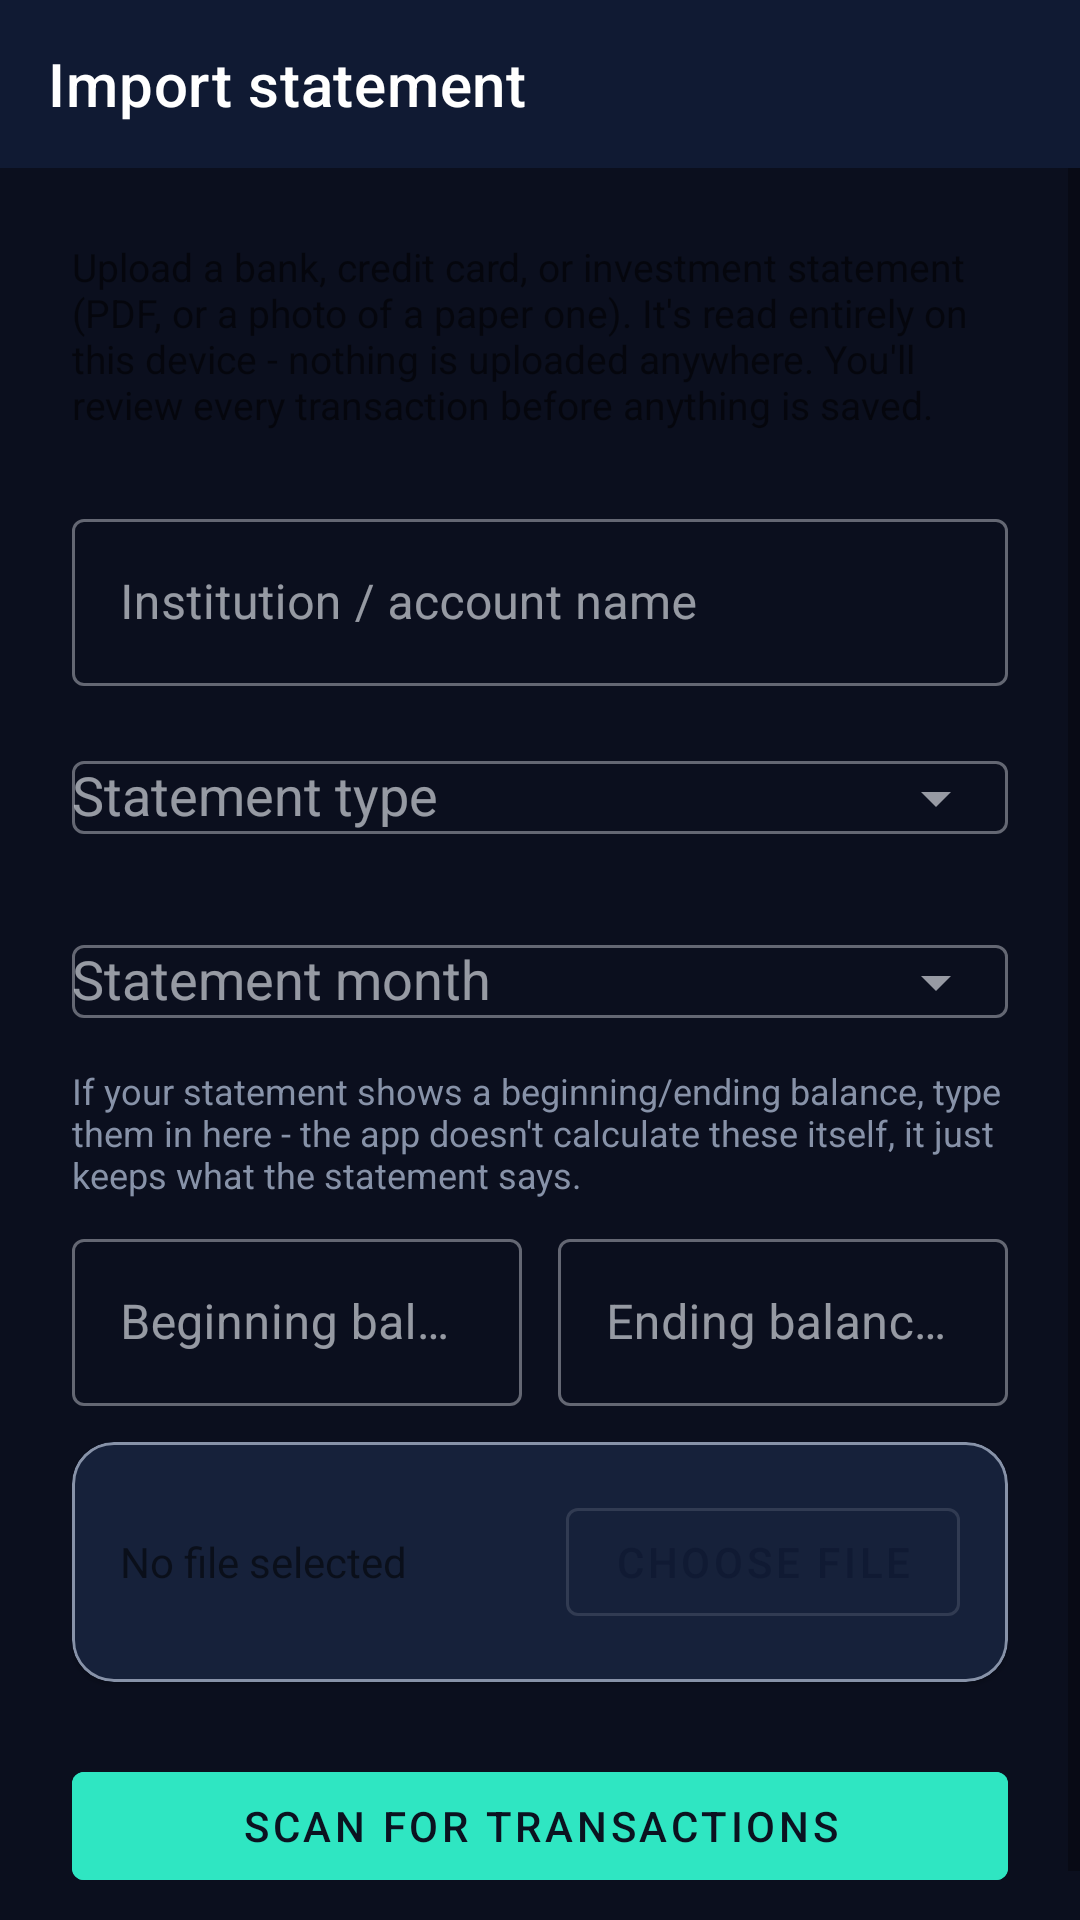

The Android layout XML behind this screen, and the referenced resources:
<!-- AndroidManifest.xml: application theme Theme.DigitalWallet.NoActionBar -->
<!-- res/layout/activity_statement_import.xml -->
<?xml version="1.0" encoding="utf-8"?>
<LinearLayout xmlns:android="http://schemas.android.com/apk/res/android"
    xmlns:app="http://schemas.android.com/apk/res-auto"
    android:layout_width="match_parent"
    android:layout_height="match_parent"
    android:orientation="vertical"
    android:background="@color/wallet_background_light">

    <com.google.android.material.appbar.MaterialToolbar
        android:id="@+id/toolbar"
        android:layout_width="match_parent"
        android:layout_height="?attr/actionBarSize"
        android:background="?attr/colorPrimary"
        app:title="@string/import_statement_title"
        app:titleTextColor="@color/white"
        app:navigationIconTint="@color/white" />

    <ScrollView
        android:layout_width="match_parent"
        android:layout_height="0dp"
        android:layout_weight="1">

        <LinearLayout
            android:layout_width="match_parent"
            android:layout_height="wrap_content"
            android:orientation="vertical"
            android:padding="24dp">

            <TextView
                android:layout_width="match_parent"
                android:layout_height="wrap_content"
                android:layout_marginBottom="16dp"
                android:text="@string/import_statement_subtitle"
                android:textSize="13sp" />

            <com.google.android.material.textfield.TextInputLayout
                android:id="@+id/layout_institution"
                style="@style/WalletInputLayout">
                <com.google.android.material.textfield.TextInputEditText
                    android:id="@+id/edit_institution" style="@style/WalletInputEdit"
                    android:hint="@string/field_institution" />
            </com.google.android.material.textfield.TextInputLayout>

            <com.google.android.material.textfield.TextInputLayout
                style="@style/WalletInputLayout"
                app:endIconMode="dropdown_menu">
                <com.google.android.material.textfield.MaterialAutoCompleteTextView
                    android:id="@+id/edit_type" style="@style/WalletInputEdit"
                    android:hint="@string/field_statement_type"
                    android:inputType="none" />
            </com.google.android.material.textfield.TextInputLayout>

            <com.google.android.material.textfield.TextInputLayout
                style="@style/WalletInputLayout"
                app:endIconMode="dropdown_menu">
                <com.google.android.material.textfield.MaterialAutoCompleteTextView
                    android:id="@+id/edit_month" style="@style/WalletInputEdit"
                    android:hint="@string/field_statement_month"
                    android:inputType="none" />
            </com.google.android.material.textfield.TextInputLayout>

            <TextView
                android:layout_width="match_parent"
                android:layout_height="wrap_content"
                android:layout_marginTop="4dp"
                android:text="@string/statement_balance_hint"
                android:textColor="@color/wallet_divider"
                android:textSize="12sp" />

            <LinearLayout
                android:layout_width="match_parent"
                android:layout_height="wrap_content"
                android:orientation="horizontal">

                <com.google.android.material.textfield.TextInputLayout
                    style="@style/WalletInputLayout"
                    android:layout_width="0dp"
                    android:layout_weight="1"
                    android:layout_marginEnd="6dp">
                    <com.google.android.material.textfield.TextInputEditText
                        android:id="@+id/edit_beginning_balance" style="@style/WalletInputEdit"
                        android:hint="@string/field_beginning_balance"
                        android:inputType="numberDecimal" />
                </com.google.android.material.textfield.TextInputLayout>

                <com.google.android.material.textfield.TextInputLayout
                    style="@style/WalletInputLayout"
                    android:layout_width="0dp"
                    android:layout_weight="1"
                    android:layout_marginStart="6dp">
                    <com.google.android.material.textfield.TextInputEditText
                        android:id="@+id/edit_ending_balance" style="@style/WalletInputEdit"
                        android:hint="@string/field_ending_balance"
                        android:inputType="numberDecimal" />
                </com.google.android.material.textfield.TextInputLayout>

            </LinearLayout>

            <com.google.android.material.card.MaterialCardView
                android:layout_width="match_parent"
                android:layout_height="wrap_content"
                android:layout_marginTop="12dp"
                app:cardCornerRadius="14dp"
                app:cardElevation="1dp"
                app:strokeWidth="1dp"
                app:strokeColor="@color/wallet_divider">

                <LinearLayout
                    android:layout_width="match_parent"
                    android:layout_height="wrap_content"
                    android:orientation="horizontal"
                    android:gravity="center_vertical"
                    android:padding="16dp">

                    <TextView
                        android:id="@+id/text_selected_file"
                        android:layout_width="0dp"
                        android:layout_height="wrap_content"
                        android:layout_weight="1"
                        android:text="@string/statement_no_file_selected"
                        android:textSize="14sp" />

                    <com.google.android.material.button.MaterialButton
                        android:id="@+id/button_choose_file"
                        style="@style/Widget.MaterialComponents.Button.OutlinedButton"
                        android:layout_width="wrap_content"
                        android:layout_height="wrap_content"
                        android:text="@string/statement_choose_file" />

                </LinearLayout>
            </com.google.android.material.card.MaterialCardView>

            <ProgressBar
                android:id="@+id/progress"
                style="?android:attr/progressBarStyleHorizontal"
                android:layout_width="match_parent"
                android:layout_height="wrap_content"
                android:layout_marginTop="16dp"
                android:indeterminate="true"
                android:visibility="gone" />

            <TextView
                android:id="@+id/text_progress"
                android:layout_width="match_parent"
                android:layout_height="wrap_content"
                android:layout_marginTop="4dp"
                android:text="@string/statement_extracting"
                android:textSize="12sp"
                android:visibility="gone" />

            <com.google.android.material.button.MaterialButton
                android:id="@+id/button_import"
                android:layout_width="match_parent"
                android:layout_height="wrap_content"
                android:layout_marginTop="24dp"
                android:enabled="false"
                android:backgroundTint="@color/wallet_accent"
                android:textColor="@color/wallet_text_dark"
                android:text="@string/statement_import_and_parse" />

        </LinearLayout>
    </ScrollView>

</LinearLayout>
<!-- resources referenced by this layout -->
<resources>
  <color name="wallet_accent">#2FE6C2</color>
  <color name="wallet_background_light">#0B0F1E</color>
  <color name="wallet_divider">#8792A8</color>
  <color name="wallet_text_dark">#0B1220</color>
  <color name="white">#FFFFFF</color>
  <string name="field_beginning_balance">Beginning balance (optional)</string>
  <string name="field_ending_balance">Ending balance (optional)</string>
  <string name="field_institution">Institution / account name</string>
  <string name="field_statement_month">Statement month</string>
  <string name="field_statement_type">Statement type</string>
  <string name="import_statement_subtitle">Upload a bank, credit card, or investment statement (PDF, or a photo of a paper one). It\'s read entirely on this device - nothing is uploaded anywhere. You\'ll review every transaction before anything is saved.</string>
  <string name="import_statement_title">Import statement</string>
  <string name="statement_balance_hint">If your statement shows a beginning/ending balance, type them in here - the app doesn\'t calculate these itself, it just keeps what the statement says.</string>
  <string name="statement_choose_file">Choose file</string>
  <string name="statement_extracting">Reading statement and looking for transactions…</string>
  <string name="statement_import_and_parse">Scan for transactions</string>
  <string name="statement_no_file_selected">No file selected</string>
  <style name="WalletInputEdit">
          <item name="android:layout_width">match_parent</item>
          <item name="android:layout_height">wrap_content</item>
      </style>
  <style name="WalletInputLayout" parent="Widget.MaterialComponents.TextInputLayout.OutlinedBox">
          <item name="android:layout_width">match_parent</item>
          <item name="android:layout_height">wrap_content</item>
          <item name="android:layout_marginTop">8dp</item>
      </style>
  <style name="Theme.DigitalWallet.NoActionBar" parent="Theme.MaterialComponents.DayNight.NoActionBar">
          <item name="colorPrimary">@color/wallet_primary</item>
          <item name="colorPrimaryDark">@color/wallet_primary_dark</item>
          <item name="colorOnPrimary">@color/white</item>
          <item name="colorAccent">@color/wallet_accent</item>
          <item name="colorSecondary">@color/wallet_accent</item>
          <item name="colorOnSecondary">@color/wallet_text_dark</item>
          <item name="colorSurface">@color/wallet_surface_muted</item>
          <item name="colorOnSurface">@color/wallet_text_light</item>
          <item name="android:colorBackground">@color/wallet_background_light</item>
          <item name="colorOnBackground">@color/wallet_text_light</item>
          <item name="materialCardViewStyle">@style/Widget.DigitalWallet.GlassCard</item>
          <item name="android:statusBarColor">@color/wallet_primary_dark</item>
          <item name="android:windowLightStatusBar" tools:targetApi="m">false</item>
      </style>
  <color name="wallet_primary">#101A33</color>
  <color name="wallet_primary_dark">#080D1C</color>
  <color name="wallet_surface_muted">#16213A</color>
  <color name="wallet_text_light">#F4F7FB</color>
  <style name="Widget.DigitalWallet.GlassCard" parent="Widget.MaterialComponents.CardView">
          <item name="cardBackgroundColor">@color/wallet_surface_muted</item>
          <item name="strokeColor">@color/glass_stroke</item>
          <item name="strokeWidth">1dp</item>
          <item name="cardCornerRadius">16dp</item>
          <item name="cardElevation">3dp</item>
          <item name="rippleColor">@color/wallet_accent</item>
      </style>
  <color name="glass_stroke">#402FE6C2</color>
</resources>
